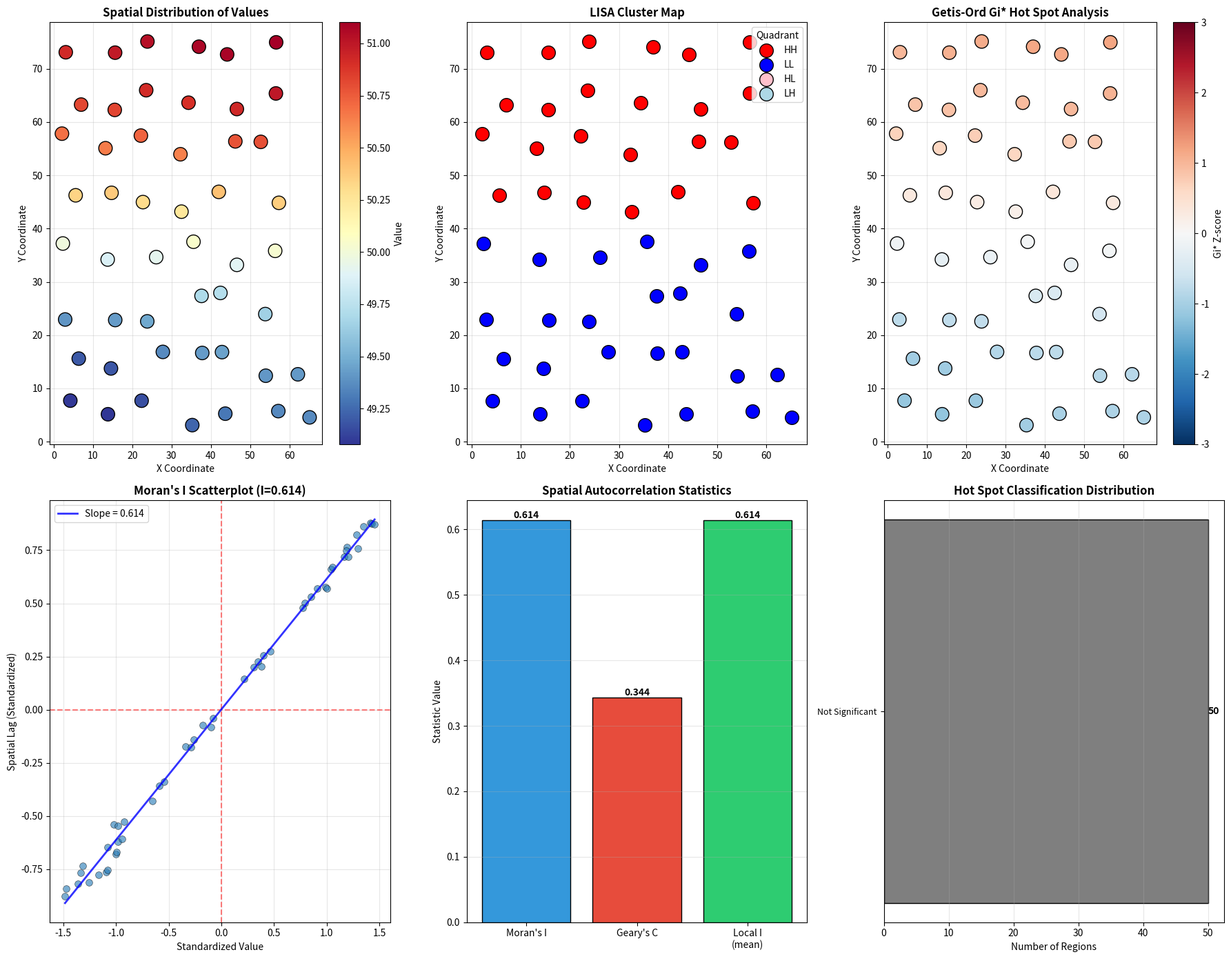

Here is the Python script that generated this plot:
"""
Spatial Autocorrelation Analysis - Moran's I and Geary's C
Analyze spatial autocorrelation patterns using Moran's I and Geary's C statistics

Dataset: Synthetic regional data with spatial dependencies
Difficulty: ⭐⭐⭐ Advanced
"""

import pandas as pd
import numpy as np
import matplotlib.pyplot as plt
import seaborn as sns
from scipy.spatial.distance import cdist
from scipy.stats import norm
import warnings
warnings.filterwarnings('ignore')


class SpatialAutocorrelationAnalyzer:
    """Analyze spatial autocorrelation using various methods"""

    def __init__(self):
        self.regions = None
        self.weights_matrix = None
        self.metrics = {}

    def haversine_distance(self, lat1, lon1, lat2, lon2):
        """Calculate haversine distance in km"""
        R = 6371
        lat1, lon1, lat2, lon2 = map(np.radians, [lat1, lon1, lat2, lon2])
        dlat = lat2 - lat1
        dlon = lon2 - lon1
        a = np.sin(dlat/2)**2 + np.cos(lat1) * np.cos(lat2) * np.sin(dlon/2)**2
        c = 2 * np.arcsin(np.sqrt(a))
        return R * c

    def euclidean_distance(self, x1, y1, x2, y2):
        """Calculate Euclidean distance"""
        return np.sqrt((x2 - x1)**2 + (y2 - y1)**2)

    def manhattan_distance(self, x1, y1, x2, y2):
        """Calculate Manhattan distance"""
        return abs(x2 - x1) + abs(y2 - y1)

    def generate_spatial_data(self, n_regions=50, autocorrelation_strength=0.7):
        """Generate synthetic regional data with spatial autocorrelation"""
        print("="*60)
        print("GENERATING SPATIAL DATA")
        print("="*60)

        np.random.seed(42)

        # Generate region centers on a grid
        grid_size = int(np.ceil(np.sqrt(n_regions)))
        region_data = []

        for i in range(grid_size):
            for j in range(grid_size):
                if len(region_data) >= n_regions:
                    break

                x = (i + np.random.uniform(0.2, 0.8)) * 10
                y = (j + np.random.uniform(0.2, 0.8)) * 10

                region_data.append({
                    'region_id': len(region_data),
                    'x': x,
                    'y': y,
                    'name': f'Region_{len(region_data)}'
                })

        self.regions = pd.DataFrame(region_data)

        # Generate spatially autocorrelated variable
        # Start with random values
        base_values = np.random.normal(50, 15, n_regions)

        # Create distance matrix
        coords = self.regions[['x', 'y']].values
        distances = cdist(coords, coords, metric='euclidean')

        # Apply spatial smoothing
        for iteration in range(10):
            weights = np.exp(-distances / 10)  # Distance decay
            np.fill_diagonal(weights, 0)
            weights = weights / weights.sum(axis=1, keepdims=True)

            smoothed = weights @ base_values
            base_values = (1 - autocorrelation_strength) * base_values + autocorrelation_strength * smoothed

        self.regions['value'] = base_values
        self.regions['value_category'] = pd.cut(base_values, bins=5, labels=['Very Low', 'Low', 'Medium', 'High', 'Very High'])

        # Generate additional variables
        self.regions['population'] = np.random.lognormal(10, 0.5, n_regions)
        self.regions['income'] = base_values * np.random.uniform(800, 1200, n_regions)
        self.regions['employment_rate'] = np.clip(base_values + np.random.normal(0, 5, n_regions), 20, 95)

        print(f"✓ Generated {len(self.regions)} regions")
        print(f"✓ Autocorrelation strength: {autocorrelation_strength}")
        print(f"✓ Value range: [{self.regions['value'].min():.2f}, {self.regions['value'].max():.2f}]")
        print(f"✓ Mean value: {self.regions['value'].mean():.2f}")
        print(f"✓ Std value: {self.regions['value'].std():.2f}")

        return self.regions

    def create_weights_matrix(self, method='distance', threshold=15):
        """Create spatial weights matrix"""
        print("\n" + "="*60)
        print(f"CREATING WEIGHTS MATRIX ({method.upper()})")
        print("="*60)

        n = len(self.regions)
        coords = self.regions[['x', 'y']].values
        distances = cdist(coords, coords, metric='euclidean')

        if method == 'distance':
            # Distance-based weights
            weights = np.exp(-distances / threshold)
            np.fill_diagonal(weights, 0)

        elif method == 'k_nearest':
            # K-nearest neighbors
            k = min(8, n - 1)
            weights = np.zeros((n, n))

            for i in range(n):
                # Find k nearest neighbors
                nearest = np.argsort(distances[i])[1:k+1]
                weights[i, nearest] = 1

        elif method == 'threshold':
            # Binary threshold
            weights = (distances < threshold).astype(float)
            np.fill_diagonal(weights, 0)

        elif method == 'contiguity':
            # Simulated contiguity based on proximity
            threshold_dist = 15
            weights = (distances < threshold_dist).astype(float)
            np.fill_diagonal(weights, 0)

        # Row-normalize weights
        row_sums = weights.sum(axis=1, keepdims=True)
        row_sums[row_sums == 0] = 1  # Avoid division by zero
        self.weights_matrix = weights / row_sums

        # Calculate weights statistics
        avg_neighbors = (weights > 0).sum(axis=1).mean()
        min_neighbors = (weights > 0).sum(axis=1).min()
        max_neighbors = (weights > 0).sum(axis=1).max()

        print(f"✓ Weights matrix created")
        print(f"✓ Average neighbors per region: {avg_neighbors:.2f}")
        print(f"✓ Min/Max neighbors: {min_neighbors}/{max_neighbors}")
        print(f"✓ Matrix density: {(weights > 0).sum() / (n * n):.2%}")

        self.metrics['avg_neighbors'] = avg_neighbors
        self.metrics['weights_method'] = method

        return self.weights_matrix

    def calculate_morans_i(self, variable='value'):
        """Calculate Moran's I statistic"""
        print("\n" + "="*60)
        print("CALCULATING MORAN'S I")
        print("="*60)

        x = self.regions[variable].values
        n = len(x)
        x_mean = x.mean()

        # Deviations from mean
        z = x - x_mean

        # Numerator: sum of weighted cross-products
        numerator = 0
        for i in range(n):
            for j in range(n):
                numerator += self.weights_matrix[i, j] * z[i] * z[j]

        # Denominator: sum of squared deviations
        denominator = (z ** 2).sum()

        # Sum of all weights
        S0 = self.weights_matrix.sum()

        # Moran's I
        I = (n / S0) * (numerator / denominator)

        # Expected value under null hypothesis (no autocorrelation)
        E_I = -1 / (n - 1)

        # Variance calculation
        S1 = 0.5 * ((self.weights_matrix + self.weights_matrix.T) ** 2).sum()
        S2 = ((self.weights_matrix.sum(axis=0) + self.weights_matrix.sum(axis=1)) ** 2).sum()

        b2 = (n * ((z ** 4).sum())) / (((z ** 2).sum()) ** 2)

        var_I = ((n * ((n**2 - 3*n + 3) * S1 - n*S2 + 3*(S0**2))) -
                 (b2 * ((n**2 - n) * S1 - 2*n*S2 + 6*(S0**2))))
        var_I = var_I / (((n - 1) * (n - 2) * (n - 3) * (S0**2)))

        # Z-score and p-value
        z_score = (I - E_I) / np.sqrt(var_I)
        p_value = 2 * (1 - norm.cdf(abs(z_score)))

        print(f"\nMoran's I Results:")
        print(f"  Moran's I: {I:.4f}")
        print(f"  Expected I: {E_I:.4f}")
        print(f"  Variance: {var_I:.6f}")
        print(f"  Z-score: {z_score:.4f}")
        print(f"  P-value: {p_value:.4f}")

        if p_value < 0.01:
            significance = "highly significant (p < 0.01)"
        elif p_value < 0.05:
            significance = "significant (p < 0.05)"
        elif p_value < 0.10:
            significance = "marginally significant (p < 0.10)"
        else:
            significance = "not significant"

        if I > E_I:
            pattern = "positive spatial autocorrelation (clustering)"
        else:
            pattern = "negative spatial autocorrelation (dispersion)"

        print(f"\nInterpretation: {pattern}, {significance}")

        self.metrics['morans_i'] = I
        self.metrics['morans_i_z'] = z_score
        self.metrics['morans_i_p'] = p_value
        self.metrics['morans_i_expected'] = E_I

        return I, z_score, p_value

    def calculate_gearys_c(self, variable='value'):
        """Calculate Geary's C statistic"""
        print("\n" + "="*60)
        print("CALCULATING GEARY'S C")
        print("="*60)

        x = self.regions[variable].values
        n = len(x)
        x_mean = x.mean()

        # Numerator: sum of weighted squared differences
        numerator = 0
        for i in range(n):
            for j in range(n):
                numerator += self.weights_matrix[i, j] * (x[i] - x[j]) ** 2

        # Denominator: sum of squared deviations
        denominator = 2 * ((x - x_mean) ** 2).sum()

        # Sum of all weights
        S0 = self.weights_matrix.sum()

        # Geary's C
        C = ((n - 1) / S0) * (numerator / denominator)

        # Expected value under null hypothesis
        E_C = 1.0

        print(f"\nGeary's C Results:")
        print(f"  Geary's C: {C:.4f}")
        print(f"  Expected C: {E_C:.4f}")

        if C < 1:
            pattern = "positive spatial autocorrelation (similar values clustered)"
        elif C > 1:
            pattern = "negative spatial autocorrelation (dissimilar values clustered)"
        else:
            pattern = "random spatial pattern"

        print(f"\nInterpretation: {pattern}")

        self.metrics['gearys_c'] = C
        self.metrics['gearys_c_expected'] = E_C

        return C

    def local_morans_i(self, variable='value'):
        """Calculate Local Moran's I (LISA)"""
        print("\n" + "="*60)
        print("CALCULATING LOCAL MORAN'S I (LISA)")
        print("="*60)

        x = self.regions[variable].values
        n = len(x)
        x_mean = x.mean()
        x_std = x.std()

        # Standardized values
        z = (x - x_mean) / x_std

        # Local Moran's I for each region
        local_I = np.zeros(n)

        for i in range(n):
            # Weighted sum of neighboring values
            neighbors_z = (self.weights_matrix[i] * z).sum()
            local_I[i] = z[i] * neighbors_z

        # Classify into quadrants
        quadrants = []
        for i in range(n):
            neighbors_z = (self.weights_matrix[i] * z).sum()

            if z[i] > 0 and neighbors_z > 0:
                quadrants.append('HH')  # High-High
            elif z[i] < 0 and neighbors_z < 0:
                quadrants.append('LL')  # Low-Low
            elif z[i] > 0 and neighbors_z < 0:
                quadrants.append('HL')  # High-Low
            else:
                quadrants.append('LH')  # Low-High

        self.regions['local_morans_i'] = local_I
        self.regions['lisa_quadrant'] = quadrants

        # Summary statistics
        quadrant_counts = pd.Series(quadrants).value_counts()

        print(f"\nLocal Moran's I Summary:")
        print(f"  Mean Local I: {local_I.mean():.4f}")
        print(f"  Std Local I: {local_I.std():.4f}")
        print(f"  Min/Max Local I: {local_I.min():.4f}/{local_I.max():.4f}")

        print(f"\nLISA Quadrant Distribution:")
        for quadrant in ['HH', 'LL', 'HL', 'LH']:
            count = quadrant_counts.get(quadrant, 0)
            pct = 100 * count / n
            print(f"  {quadrant}: {count} regions ({pct:.1f}%)")

        self.metrics['local_morans_i_mean'] = local_I.mean()
        self.metrics['quadrant_counts'] = quadrant_counts.to_dict()

        return local_I, quadrants

    def getis_ord_gi_star(self, variable='value'):
        """Calculate Getis-Ord Gi* hot spot statistic"""
        print("\n" + "="*60)
        print("CALCULATING GETIS-ORD GI* STATISTIC")
        print("="*60)

        x = self.regions[variable].values
        n = len(x)
        x_mean = x.mean()
        x_std = x.std()

        # Include self in weights for Gi*
        weights_star = self.weights_matrix.copy()
        np.fill_diagonal(weights_star, 1)

        # Row-normalize
        row_sums = weights_star.sum(axis=1, keepdims=True)
        weights_star = weights_star / row_sums

        # Calculate Gi* for each region
        gi_star = np.zeros(n)
        z_scores = np.zeros(n)

        for i in range(n):
            # Sum of weighted values
            weighted_sum = (weights_star[i] * x).sum()

            # Number of neighbors (including self)
            W_i = weights_star[i].sum()

            # Expected value and variance
            E_gi = x_mean
            var_gi = (x_std ** 2) * ((n * W_i - W_i ** 2) / (n - 1))

            if var_gi > 0:
                z_scores[i] = (weighted_sum - E_gi) / np.sqrt(var_gi)
                gi_star[i] = weighted_sum
            else:
                z_scores[i] = 0
                gi_star[i] = weighted_sum

        # Classify hot spots and cold spots
        classifications = []
        for z in z_scores:
            if z > 2.58:
                classifications.append('Hot Spot (99%)')
            elif z > 1.96:
                classifications.append('Hot Spot (95%)')
            elif z > 1.65:
                classifications.append('Hot Spot (90%)')
            elif z < -2.58:
                classifications.append('Cold Spot (99%)')
            elif z < -1.96:
                classifications.append('Cold Spot (95%)')
            elif z < -1.65:
                classifications.append('Cold Spot (90%)')
            else:
                classifications.append('Not Significant')

        self.regions['gi_star'] = gi_star
        self.regions['gi_star_z'] = z_scores
        self.regions['hotspot_classification'] = classifications

        # Summary
        class_counts = pd.Series(classifications).value_counts()

        print(f"\nGi* Statistics:")
        print(f"  Mean Gi* Z-score: {z_scores.mean():.4f}")
        print(f"  Min/Max Z-score: {z_scores.min():.4f}/{z_scores.max():.4f}")

        print(f"\nHot Spot Classification:")
        for classification in class_counts.index:
            count = class_counts[classification]
            pct = 100 * count / n
            print(f"  {classification}: {count} ({pct:.1f}%)")

        self.metrics['gi_star_mean'] = z_scores.mean()
        self.metrics['hotspot_counts'] = class_counts.to_dict()

        return gi_star, z_scores, classifications

    def visualize_results(self):
        """Create comprehensive visualizations"""
        fig = plt.figure(figsize=(18, 14))

        # 1. Spatial distribution of values
        ax1 = plt.subplot(2, 3, 1)
        scatter = ax1.scatter(self.regions['x'], self.regions['y'],
                            c=self.regions['value'], s=200,
                            cmap='RdYlBu_r', edgecolors='black', linewidths=1)
        plt.colorbar(scatter, ax=ax1, label='Value')
        ax1.set_xlabel('X Coordinate')
        ax1.set_ylabel('Y Coordinate')
        ax1.set_title('Spatial Distribution of Values', fontsize=12, fontweight='bold')
        ax1.grid(True, alpha=0.3)

        # 2. LISA quadrants
        ax2 = plt.subplot(2, 3, 2)
        colors_lisa = {'HH': 'red', 'LL': 'blue', 'HL': 'pink', 'LH': 'lightblue'}
        for quadrant, color in colors_lisa.items():
            mask = self.regions['lisa_quadrant'] == quadrant
            ax2.scatter(self.regions.loc[mask, 'x'], self.regions.loc[mask, 'y'],
                       c=color, s=200, label=quadrant, edgecolors='black', linewidths=1)
        ax2.set_xlabel('X Coordinate')
        ax2.set_ylabel('Y Coordinate')
        ax2.set_title('LISA Cluster Map', fontsize=12, fontweight='bold')
        ax2.legend(title='Quadrant')
        ax2.grid(True, alpha=0.3)

        # 3. Hot spot analysis
        ax3 = plt.subplot(2, 3, 3)
        scatter = ax3.scatter(self.regions['x'], self.regions['y'],
                            c=self.regions['gi_star_z'], s=200,
                            cmap='RdBu_r', edgecolors='black', linewidths=1,
                            vmin=-3, vmax=3)
        plt.colorbar(scatter, ax=ax3, label='Gi* Z-score')
        ax3.set_xlabel('X Coordinate')
        ax3.set_ylabel('Y Coordinate')
        ax3.set_title('Getis-Ord Gi* Hot Spot Analysis', fontsize=12, fontweight='bold')
        ax3.grid(True, alpha=0.3)

        # 4. Moran's I scatterplot
        ax4 = plt.subplot(2, 3, 4)
        x_std = (self.regions['value'] - self.regions['value'].mean()) / self.regions['value'].std()
        lag_std = self.weights_matrix @ x_std

        ax4.scatter(x_std, lag_std, alpha=0.6, s=50, edgecolors='black', linewidths=0.5)
        ax4.axhline(0, color='red', linestyle='--', alpha=0.5)
        ax4.axvline(0, color='red', linestyle='--', alpha=0.5)

        # Add regression line
        z = np.polyfit(x_std, lag_std, 1)
        p = np.poly1d(z)
        x_line = np.linspace(x_std.min(), x_std.max(), 100)
        ax4.plot(x_line, p(x_line), "b-", linewidth=2, alpha=0.8,
                label=f"Slope = {z[0]:.3f}")

        ax4.set_xlabel('Standardized Value')
        ax4.set_ylabel('Spatial Lag (Standardized)')
        ax4.set_title(f"Moran's I Scatterplot (I={self.metrics['morans_i']:.3f})",
                     fontsize=12, fontweight='bold')
        ax4.legend()
        ax4.grid(True, alpha=0.3)

        # 5. Autocorrelation statistics
        ax5 = plt.subplot(2, 3, 5)
        stats = {
            "Moran's I": self.metrics['morans_i'],
            "Geary's C": self.metrics['gearys_c'],
            "Local I\n(mean)": self.metrics['local_morans_i_mean']
        }
        bars = ax5.bar(range(len(stats)), list(stats.values()),
                      color=['#3498db', '#e74c3c', '#2ecc71'], edgecolor='black')
        ax5.set_xticks(range(len(stats)))
        ax5.set_xticklabels(stats.keys())
        ax5.set_ylabel('Statistic Value')
        ax5.set_title('Spatial Autocorrelation Statistics', fontsize=12, fontweight='bold')
        ax5.axhline(0, color='black', linestyle='-', linewidth=0.5)
        ax5.grid(True, alpha=0.3, axis='y')

        for bar in bars:
            height = bar.get_height()
            ax5.text(bar.get_x() + bar.get_width()/2., height,
                    f'{height:.3f}', ha='center',
                    va='bottom' if height >= 0 else 'top', fontweight='bold')

        # 6. Hot spot classification distribution
        ax6 = plt.subplot(2, 3, 6)
        hotspot_counts = self.regions['hotspot_classification'].value_counts()
        colors_hot = []
        for label in hotspot_counts.index:
            if 'Hot Spot' in label:
                colors_hot.append('#d62728')
            elif 'Cold Spot' in label:
                colors_hot.append('#1f77b4')
            else:
                colors_hot.append('#7f7f7f')

        bars = ax6.barh(range(len(hotspot_counts)), hotspot_counts.values,
                       color=colors_hot, edgecolor='black')
        ax6.set_yticks(range(len(hotspot_counts)))
        ax6.set_yticklabels(hotspot_counts.index, fontsize=9)
        ax6.set_xlabel('Number of Regions')
        ax6.set_title('Hot Spot Classification Distribution', fontsize=12, fontweight='bold')
        ax6.grid(True, alpha=0.3, axis='x')

        for i, bar in enumerate(bars):
            width = bar.get_width()
            ax6.text(width, bar.get_y() + bar.get_height()/2.,
                    f'{int(width)}', ha='left', va='center', fontweight='bold')

        plt.tight_layout()
        plt.savefig('spatial_autocorrelation_analysis.png', dpi=300, bbox_inches='tight')
        print("\n✓ Visualization saved as 'spatial_autocorrelation_analysis.png'")
        plt.show()


def main():
    """Main execution function"""
    print("="*60)
    print("SPATIAL AUTOCORRELATION ANALYSIS")
    print("="*60)

    # Initialize analyzer
    analyzer = SpatialAutocorrelationAnalyzer()

    # Generate data
    analyzer.generate_spatial_data(n_regions=50, autocorrelation_strength=0.7)

    # Create weights matrix
    analyzer.create_weights_matrix(method='distance', threshold=15)

    # Calculate Moran's I
    analyzer.calculate_morans_i(variable='value')

    # Calculate Geary's C
    analyzer.calculate_gearys_c(variable='value')

    # Calculate Local Moran's I
    analyzer.local_morans_i(variable='value')

    # Calculate Getis-Ord Gi*
    analyzer.getis_ord_gi_star(variable='value')

    # Visualize results
    analyzer.visualize_results()

    print("\n" + "="*60)
    print("ANALYSIS COMPLETE")
    print("="*60)


if __name__ == "__main__":
    main()
